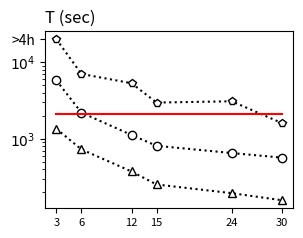

This chart was generated by the following Python code: (Note: this script raises an exception after producing the figure.)
import numpy as np
import matplotlib.pyplot as plt
from pylab import *

algs = ['CliqueJoin', 'PSgL', 'BigJoin', 'CystalJoin', 'MultiwayJoin', ]
labelled_algs = ['CliqueJoin', 'StarJoin', 'PSgL', 'BigJoin', 'CystalJoin', 'MultiwayJoin', 'MultiwayCFL', ]

############### unlabelled dataset ####################
scalability_lj_q1 = [
    # machine 1,        2,      4,      6,      8,      10
    [5794.76, 2202.91, 1124.72, 812.88, 654.32, 569.6],  # cliquejoin
    [None, None, None, None, None, None],  # psgl
    [1355.07, 730, 376.02, 254.35, 195.9, 158.5],  # bigjoin?
    [None, None, None, None, None, None],  # crystaljoin
    ['Timeout', 7037.98, 5322, 2975.56, 3095.15, 1610.13],  # multiwayjoin
    [2129.36, 2129.36, 2129.36, 2129.36, 2129.36, 2129.36]  # single thread
]

scalability_lj_q1_commnuication = [
    # machine 1,        2,         4,           6,          8,          10
    [7957.596903, 3979.267998, 1989.682698, 1326.676185, 995.285574, 796.487292],  # clique
    [None, None, None, None, None, None],  # psgl
    [20174.493477, 10271.095042, 5296.603797, 3667.458593, 2823.005059, 2325.011820],  # bigjoin
    [None, None, None, None, None, None],  # crystal
    [None, 171.480011, 128.628774, 123.806121, 195.327068, 147.650829],  # multiway

    [7956.624894, 3977.789253, 1988.671353, 1325.459355, 994.116846, 794.940078],
    [None, None, None, None, None, None],  # psgl
    [19633.758791, 9558.815152, 4579.171909, 2972.001214, 2153.157041, 1763.829489],
    [None, None, None, None, None, None],  # crystal
    [None, 32.158341, 10.695191, 23.783410, 14.286331, 9.531735],
]
scalability_lj_q1_mem = [
    # machine 1,        2,          4,          6,          8,          10
    [35.42, 24.04, 20.64, 20.55, 20.65, 20.47],  # clique
    [None, None, None, None, None, None],  # psgl
    [1.35, 1.05, 1.18, 1.48, 1.78, 1.97],  # bigjoin
    [None, None, None, None, None, None],  # crystal
    [None, 36.08, 29.71, 39.01, 32.08, 36.96],  # multiway

    [35.42, 23.9, 14.85, 10.34, 8.033, 7.7],  # clique
    [None, None, None, None, None, None],  # psgl
    [1.35, 1.05, 1.04, 1.2, 1.43, 1.33],  # big_join
    [None, None, None, None, None, None],  # crystal
    [None, 26.2, 5.4, 22.79, 18.05, 7.52],  # multiway
]

scalability_lj_q2 = [
    # machine 1,        2,      4,      6,      8,      10
    [499.03, 250.4, 131.47, 90.234, 67.54, 56.42],  # cliquejoin
    [None, None, None, None, None, None],  # psgl
    [1063.72, 570.05, 300.66, 204.63, 156.41, 128.96],  # bigjoin
    [None, None, None, None, None, None],  # crystaljoin
    ['Timeout', 6859.92, 5438, 3115.46, 3423.35, 2258.24],  # multiwayjoin
    [111.62, 111.62, 111.62, 111.62, 111.62, 111.62],  # god
]
scalability_lj_q2_commnuication = [
    # machine 1,            2,          4,          6,          8           10
    [1715.184090, 858.401232, 429.824946, 286.547790, 215.260326, 172.275786], # clique
    [None, None, None, None, None, None],  # psgl
    [29323.486405, 14782.716013, 7583.165895, 5187.069282, 4129.050963, 3384.823851],# big
    [None, None, None, None, None, None],# crystal
    [None, 171.480011, 128.628774, 200.039302, 209.582811, 152.401068],# multiway

    [1713.200292, 856.111050, 427.354404, 284.814492, 213.422592, 170.759808],  # clique
    [None, None, None, None, None, None],  # psgl
    [28446.929240, 13895.943553, 6601.104993, 4394.393856, 3169.384430, 2464.148837],  # big
    [None, None, None, None, None, None],  # crystal
    [None, 42.851237, 10.695191, 23.783410, 14.286331, 14.281974]  # multiway
]

scalability_lj_q2_mem = [
    # machine 1,            2,          4,          6,          8           10
    [22.24, 21.84, 12.77, 9.96, 7.93, 6.91],  # clique
    [None, None, None, None, None, None],  # psgl
    [1.53, 1.58, 1.74, 1.72, 1.59, 1.77],  # big
    [None, None, None, None, None, None],  # crystal
    [None, 38.87, 29.08, 45.63, 33.64, 36.48],  # multiway

    [22.24, 21.61, 12.48, 9.1, 7.43, 6.63],
    [None, None, None, None, None, None],  # psgl
    [1.53, 1.49, 1.56, 1.46, 1.37, 1.34],
    [None, None, None, None, None, None],  # crystal
    [None, 26.2, 5.45, 22.71, 19.51, 7.52],
]
scalability_lj_q3 = [
    # machine 1,            2,          4,          6,          8           10
    [30.72, 15.62, 8.11, 5.344, 4.12, 3.25],  # cliquejoin
    [None, None, None, None, None, None],  # psgl
    [348.82, 193.07, 101.7, 68.64, 52.72, 43.19],  # bigjoin?
    [None, None, None, None, None, None],  # crystaljoin
    [4560, 2472.39, 1847.69, 1103.27, 1192.03, 854.961],  # multiwayjoin
    [220.12, 220.12, 220.12, 220.12, 220.12, 220.12]  # god
]

scalability_lj_q3_communication = [
    # machine 1,            2,          4,          6,          8           10
    [5, 5, 5, 5, 5, 5],  # clique
    [None, None, None, None, None, None],  # psgl
    [8532.344313, 4289.522467, 2198.958161, 1466.508873, 1177.325857, 990.845502],  # big
    [None, None, None, None, None, None],  # crystal
    [278.645635, 171.480011, 128.628774, 214.319310, 228.613469, 157.153820],  # multiway

    [5, 5, 5, 5, 5, 5],  # clique
    [None, None, None, None, None, None],  # psgl
    [8294.838495, 4041.980471, 1943.966481, 1279.108174, 943.452885, 710.826657],  # big
    [None, None, None, None, None, None],  # crystal
    [128.551416, 42.851237, 42.851237, 23.783410, 14.286331, 11.032624],  # multiway
]
scalability_lj_q3_mem = [
    # 1,            2,          4,          6,          8           10
    [0.54, 0.54, 0.54, 0.54, 0.54, 0.54],  # clique
    [None, None, None, None, None, None],  # psgl
    [0.94, 0.81, 0.78, 0.74, 0.75, 0.72],  # big
    [None, None, None, None, None, None],  # crystal
    [61.2, 36.65, 28.08, 48.56, 42.92, 41.48],  # mulitway

    [0.54, 0.54, 0.54, 0.54, 0.539, 0.539],  # clique
    [None, None, None, None, None, None],  # psgl
    [0.94, 0.81, 0.75, 0.7, 0.67, 0.65],  # big
    [None, None, None, None, None, None],  # crystal
    [61.20, 26.2, 5.45, 25.66, 21.97, 9.88],  # multiway
]

############### labelled dataset ####################
scalability_DG10_q3 = [
    # 1 2 4 6 8 10
    [None, None, None, 246.63, 191.71, 169.18],  # clique
    [None, None, None, 246.63, 191.71, 169.18],  # star
    [None, None, None, None, None, None],  # psgl
    ["Timeout", "Timeout", 10594.28, 7079.94, 5518.08, 4630.83],  # big
    [None, None, None, None, None, None],  # crs
    ["Timeout", "Timeout", "Timeout", "Timeout", "Timeout", "Timeout"],  # multi
    [None, None, None, None, 9450.23, 8163.62, ],  # multiwaycfl
    [None, None, None, None, None, None],  # single thread
]
scalability_DG10_q3_communication = [
    # 1 2 4 6 8 10
    [None, None, None, 438257751, 328703757, 262986441, ],  # clique
    [None, None, None, 438257751, 328703757, 262986441, ],  # star
    [None, None, None, None, None, None, ],  # psgl
    [None, None, 6117255927, 4092478226, 3086032112, 2479145965],  # big
    [None, None, None, None, None, None, ],  # crys
    [None, None, None, None, None, None, ],  # multiwayjoin
    [None, None, None, None, None, None],  # multiwaycfl
]
scalability_DG10_q3_mem = [
    # 1 2 4 6 8 10
    [None, None, None, 46.68, 47.23, 45.52],  # clique
    [None, None, None, 46.68, 47.23, 45.52],  # star
    [None, None, None, None, None, None],  # psgl
    [None, None, 33.23, 25.87, 25.82, 27.47],  # big
    [None, None, None, None, None, None],  # crystal
    [None, None, None, None, None, None],  # multiwayjoin
    [None, None, None, None, None, None],  # multiwaycfl
]

scalability_DG10_q6 = [
    # 1 2 4 6 8 10
    [142.56, 71.53, 37.57, 24.6, 18.75, 15.08],  # clique
    ["Timeout", "Timeout", "Timeout", "Timeout", "Timeout", "Timeout"],  # star
    [163.76, 88.4, 52.61, 42.92, 40.25, 39.69],  # psgl
    [1.87, 2.05, 1.7, 1.6, 1.55, 1.49],  # big
    [None, None, None, None, None, None],  # crs
    [1464.45, 1389.95, 1338.63, 833.03, 702.55, 306.42],  # multi
    [31, 32.84, 36.8, 42.1, 46.32, 48.62],  # multiwaycfl
    [64.56, 64.56, 64.56, 64.56, 64.56, 64.56, ],  # single thread
]
scalability_DG10_q6_communication = [
    # 1 2 4 6 8 10
    [68448, 36900, 21308, 20096, 15412, 11986],  # clique
    [None, None, None, None, None, None],  # star
    [9995945, 4997973, 2498987, 1665991, 1249494, 999595],  # psgl
    [416848, 214316, 109953, 81731, 56631, 49247],  # big
    [None, None, None, None, None, None],  # crystal
    [16023886, 15982881, 23363892, 14258639, 17105169, 12485960],  # multiway
    [0, 0, 0, 0, 0, 0, ]  # MultiCFL
]

scalability_DG10_q6_mem = [
    # 1 2 4 6 8 10
    [3.67, 3.67, 3.67, 3.67, 3.67, 3.67, ],  # clique
    [None, None, None, None, None, None, ],  # star
    [50.86, 33.42, 22.9, 17.28, 15.04, 13.52, ],  # psgl
    [3.58, 3.58, 3.58, 3.58, 3.58, 3.58, ],  # df
    [None, None, None, None, None, None, ],  # crystal
    [12.54, 10.74, 14.73, 13.26, 12.65, 8.61, ],  # multiway
    [3.93, 3.93, 3.93, 3.93, 3.93, 3.93, ],  # god
    [4.24, 4.24, 4.24, 4.24, 4.24, 4.24, ],  # single
]

scalability_DG10_vary_label_q3 = [
    # 0 5 10 15 20
    [None, None, 168.6, 84.95, 44.35],  # cliq
    [None, None, 168.6, 84.95, 44.35],  # star
    [None, None, None, None, None, ],  # psgl
    [None, "Timeout", 4677.5, 2027.49, 717.88],  # big
    [None, None, None, None, None, ],  # crs
    ["Timeout", "Timeout", 1397.16, 424.64, 256.3],  # multi
    ["Timeout", "Timeout", 7399.57, 1076.84, 154.53, ],  # multicfl

]

scalability_DG10_vary_label_q6 = [
    # 0 5 10 15 20
    ["Timeout", 19.18, 4.48, 4.4, 4.38, ],  # clique
    [None, None, 42.5, 21.7, 12.19, ],  # star
    ["Timeout", None, None, None, 38.63, ],  # psgl
    ["Timeout", 479.14, 4.92, 5.61, 5.57, ],  # big
    [None, None, None, None, None, ],  # crys
    ["Timeout", 441.81, 274.77, 271.84, 275.74, ],  # multi
    ["Timeout", 563.15, 60.83, 37.72, 37.24, ],  # multicfl
]

scalability_DG10_vary_density_q3 = [
    # 10 20 40 80 160
    [169.14, 180.01, 193.28, 245.15, None, ],  # clique
    [169.14, 180.01, 193.28, 245.15, None, ],  # star
    [None, None, None, None, None, ],  # psgl
    [4630.83, 5129.1, 5634.45, 6377.6, 7781.15, ],  # big
    [None, None, None, None, None, ],  # crys
    ["Timeout", "Timeout", "Timeout", "Timeout", "Timeout", ],  # multiway
    [1647.96, None, None, None, None, ],  # multiwaycfl
]
scalability_DG10_vary_density_q6 = [
    [15.08, 15.44, 15.79, 16.38, None, ],  # clique
    ["Timeout", None, None, None, None, ],  # star
    [51.46, 64.33, 83.44, 156, None],  # psgl
    [1.49, 14.47, 26.48, 56.82, 148.75, ],  # big
    [None, None, None, None, None, ],  # crys
    [306.42, 1000, 1918.61, 3833, 4196, ],  # multiway
    [7.07, 7.45, 7.48, 8.13, 7.48, ],
]

scalability_comp_time_q1 = [
    [569.6, 569.6, 569.6, 569.6, 569.6, 569.6, 569.6, 569.6, 569.6, 569.6, 569.6, 569.6, 569.6, 569.5, 569.6, 569.6,
     569.6, 569.6, 569.6, 569.6, 569.6, 569.6, 569.6, 569.6, 569.5, 569.6, 569.6, 569.6, 569.6, 569.6],  # clique
    [None, None, None, None, None, None, None, None, None, None, None, None, None, None, None, None, None, None, None,
     None, None, None, None, None, None, None, None, None, None, None],  # psgl
    [127.58, 123.65, 120.81, 125.36, 124.39, 124.53, 128.9, 132.01, 124.76, 124.26, 121.6, 131.02, 130.81, 123.05,
     117.7, 129.7, 122.38, 130.17, 121.35, 121.07, 124.38, 121.33, 121.93, 126.39, 124.1, 122.43, 117.45, 121.35,
     124.51, 123.76],  # big
    [None, None, None, None, None, None, None, None, None, None, None, None, None, None, None, None, None, None, None,
     None, None, None, None, None, None, None, None, None, None, None],  # crystal
    [463.592, 601.482, 777.71, 515.94, 727.896, 1056.83, 843.133, 1179.94, 1293.92, 1061.83, 1097.82, 1127.4, 853.46,
     866.137, 1308.63, 622.677, 763.76, 1018.92, 754.472, 1109.1, 1565.48, 600.008, 984.1, 1009.5, 725.031, 819.491,
     828.578, 853.717, 857.439, 1467.17],  # multiway_join

]
scalability_comp_time_q2 = [
    [569.6, 569.6, 569.6, 569.6, 569.6, 569.6, 569.6, 569.6, 569.6, 569.6, 569.6, 569.6, 569.6, 569.5, 569.6, 569.6,
     569.6, 569.6, 569.6, 569.6, 569.6, 569.6, 569.6, 569.6, 569.5, 569.6, 569.6, 569.6, 569.6, 569.6],  # clique
    [None, None, None, None, None, None, None, None, None, None, None, None, None, None, None, None, None, None, None,
     None, None, None, None, None, None, None, None, None, None, None],  # psgl
    [91.62, 90.36, 89.25, 92.63, 93.87, 93.22, 95.43, 101.34, 90.72, 91.72, 92.76, 95.29, 100.52, 89.57, 89.49, 93.44,
     84.69, 97.67, 92.31, 90.93, 94.49, 88.82, 87.75, 89.81, 89.71, 89.14, 83.17, 89.34, 88.34, 90.44],  # big
    [None, None, None, None, None, None, None, None, None, None, None, None, None, None, None, None, None, None, None,
     None, None, None, None, None, None, None, None, None, None, None],  # crystal
    [661.171, 793.752, 962.087, 599.037, 803.905, 1011.04, 444.591, 1542.51, 2258.24, 352.419, 665.806, 939.076,
     621.343, 1389.38, 2145.73, 329.383, 1095.14, 674.51, 687.998, 1755.05, 464.567, 875.743, 1501.27, 361.022, 539.256,
     546.552, 696.385, 1235.67, 803.905, 939.076, ],  # multiway_join
]
scalability_comp_time_q3 = [
    [569.6, 569.6, 569.6, 569.6, 569.6, 569.6, 569.6, 569.6, 569.6, 569.6, 569.6, 569.6, 569.6, 569.5, 569.6, 569.6,
     569.6, 569.6, 569.6, 569.6, 569.6, 569.6, 569.6, 569.6, 569.5, 569.6, 569.6, 569.6, 569.6, 569.6],  # clique
    [None, None, None, None, None, None, None, None, None, None, None, None, None, None, None, None, None, None, None,
     None, None, None, None, None, None, None, None, None, None, None],  # psgl
    [28.6, 28.58, 28.76, 29.16, 29.69, 29.83, 30.34, 31.36, 29.09, 29.36, 29.18, 30.08, 31.49, 28.49, 29.43, 30.03,
     27.7, 30.54, 29.24, 29.25, 30.13, 28.79, 28.52, 29, 29.16, 28.82, 27.49, 28.85, 28.59, 29.38],  # big
    [None, None, None, None, None, None, None, None, None, None, None, None, None, None, None, None, None, None, None,
     None, None, None, None, None, None, None, None, None, None, None],  # crystal
    [270.743, 336.017, 380.868, 251.536, 290.172, 425.923, 125.313, 579.579, 854.961, 137.25, 211.99, 357.371, 276.894,
     480.737, 726.349, 116.252, 305.704, 265.919, 279.904, 666.72, 247.001, 354.317, 608.673, 121.743, 201.993, 185.278,
     226.011, 455.487, 495.923, 405.923, ],  # multiway_join
]


def assign_inf(data):
    inf = 0
    for each_data in data:
        for val in each_data:
            if val is not None and val != 'Timeout':
                inf = max(inf, val)
    ten = 10
    while inf * 10 >= ten:
        ten *= 10
    inf = ten

    inf_log = int(np.log10(inf)) - 1
    xinf = int(np.power(10, inf_log + 0.3))
    for each_data in data:
        for i in range(len(each_data)):
            if each_data[i] == "Timeout":
                each_data[i] = xinf

    return inf


def assign_inf_long(data):
    inf = 0
    for each_data in data:
        for val in each_data:
            if val is not None:
                inf = max(inf, val)
    inf = inf * 1.1
    for each_data in data:
        for i in range(len(each_data)):
            if each_data[i] == 0:
                each_data[i] = 0

    return inf


# labelled_algs = ['CliqueJoin','StarJoin','CystalJoin', 'BigJoin','MultiwayJoin', 'PSgL']
patterns = {
    'CliqueJoin': 'o',
    'StarJoin': 'x',
    'PSgL': 'v',
    'BigJoin': '^',
    'CystalJoin': '*',
    'MultiwayJoin': 'p',
    'MultiwayCFL': 's',
}
some_margin = 0.90


def plot_line(exp, title, xticks, xlabel, proj, data, is_legend):
    plt.figure(figsize=(3.2, 2.3))
    if exp.endswith('vary_workers'):
        numy = len(proj) + 3
    else:
        numy = len(proj) + 2
    total_width = 1.2 * numy
    # Assign y array
    inf = assign_inf(data)
    inf_log = int(np.log10(inf)) - 1
    # set yaxes
    ylocs = []
    yticks = []
    for i in range(inf_log + 1):
        ylocs.append(int(np.power(10, i)))
        yticks.append("$10^" + str(i) + "$")

    ylocs.append(int(np.power(10, inf_log + 0.3)))
    yticks.append(">4h")

    plt.yscale('log')
    plt.yticks(ylocs, yticks)
    plt.title("T (sec)", loc="left")

    ax = plt.gca()
    for (i, pj) in enumerate(proj):
        ax.plot(xticks, data[i], ls=':', marker=patterns[pj], mec='k', mfc='w', label=pj, color='k')
    if exp.endswith('vary_workers'):
        ax.plot(xticks, data[numy - 3], mec='r', mfc='w', label='Single Thread', color='r')

    # plt.xlabel(xlabel)
    # plt.ylim(0,inf)
    plt.xticks(xticks, fontsize='8')
    plt.savefig('figures/' + exp + '_' + title + '.pdf', format='pdf')

    if is_legend:
        # Plot the legend in a separate figure
        legend_fig = plt.figure(figsize=(total_width * some_margin, 0.2))
        lax = legend_fig.add_subplot(111)
        lax.legend(*ax.get_legend_handles_labels(), ncol=numy, loc='center', frameon=True)
        lax.axis('off')
        plt.savefig('figures/' + exp + '_legend.pdf', fotmat='pdf')


def plot_line_self_scala(exp, title, ylabel, xticks, xlabel, proj, data, is_legend):
    plt.figure(figsize=(3.2, 2.3))
    numy = len(proj) + 2
    total_width = 1.2 * numy
    for (i, pj) in enumerate(proj):
        if exp.endswith('mem') and pj != 'BigJoin':
            for j in range(len(data[i])):
                if data[i][j] is not None:
                    data[i][j] = (data[i][j] / 3)

    inf = assign_inf_long(data)
    print(inf)
    # set yaxes
    plt.title(ylabel, loc="left")
    #### if draw memeory comment 366-378 and 383
    if not exp.endswith('mem'):
        plt.ylim((-1, inf + 0.2))
        yloc = list(np.arange(0, inf, step=inf / 3))
        ytics = list(np.arange(0, inf, step=inf / 3))
        if exp.endswith('mem'):
            ytics = [str(int(x)) for x in ytics]
        elif exp == 'scalability_labelled_communication' and title.endswith('(billions)'):
            ytics = [str(int(x / 1000000000)) for x in ytics]
        elif exp == 'scalability_labelled_communication' and title.endswith('(millions)'):
            ytics = [str(int(x / 1000000)) for x in ytics]
        elif exp == 'scalability_lj_communication':
            ytics = [str(int(x / 1000)) for x in ytics]

    ax = plt.gca()
    for (i, pj) in enumerate(proj):
        ax.plot(xticks, data[i], ls=':', marker=patterns[pj], mec='k', mfc='w', label=pj, color='k')
    if not exp.endswith('mem'):
        plt.yticks(yloc, ytics)
    plt.xticks(xticks, fontsize='8')
    plt.savefig('figures/' + exp + '_' + title + '.pdf', format='pdf')

    if is_legend:
        # Plot the legend in a separate figure
        legend_fig = plt.figure(figsize=(total_width * some_margin, 0.2))
        lax = legend_fig.add_subplot(111)
        lax.legend(*ax.get_legend_handles_labels(), ncol=numy, loc='center', frameon=False)
        lax.axis('off')
        plt.savefig('figures/' + exp + '_legend.pdf', fotmat='pdf')


def plot_line_long(exp, title, data):
    plt.figure(figsize=(9.6, 2.3))
    inf = assign_inf_long(data)
    x = list(range(1, 31))
    yloc = [500, 1000, 1500, 2000, inf]
    yticks = [500, 1000, 1500, 2000, "inf"]
    plt.yticks(yloc, yticks)
    plt.title("T (sec)", loc="left")
    for (i, alg) in enumerate(algs):
        print(i, alg)
        plt.plot(x, data[i], ls=':', marker=patterns[alg], mec='k', mfc='w', label=alg, color='k')
    plt.xticks(x)
    plt.savefig('figures/' + exp + '_' + title + '.pdf', format='pdf')


if __name__ == '__main__':
    ############ unlabelled #############
    # vary machines
    scala_each_time = {
        'query1': scalability_comp_time_q1,
        'query2': scalability_comp_time_q2,
        'query3': scalability_comp_time_q3,
    }
    for key in scala_each_time.keys():
        # plot_line_long('scalability_workers_runningtime', key, scala_each_time[key])
        plt.close()

    xtic_machines = [3, 6, 12, 15, 24, 30]
    xlabel = '# Workers, machines * 3 workers/per machine'
    scalability = {
        'query1': scalability_lj_q1,
        'query2': scalability_lj_q2,
        'query3': scalability_lj_q3,
    }
    scalability_commnunication = {
        'query1': scalability_lj_q1_commnuication,
        'query2': scalability_lj_q2_commnuication,
        'query3': scalability_lj_q3_communication,
    }
    scalability_mem = {
        'query1': scalability_lj_q1_mem,
        'query2': scalability_lj_q2_mem,
        'query3': scalability_lj_q3_mem,
    }
    is_legend = True
    for key in scalability.keys():
        plot_line('scalability_vary_workers', key, xtic_machines, xlabel, algs, scalability[key], is_legend)
        plot_line_self_scala('scalability_lj_communication', key, '$C_{max}$ (billions)', xtic_machines, xlabel, algs,
                             scalability_commnunication[key], is_legend)
        plot_line_self_scala('scalability_lj_mem', key, '$M_{max}$ (GB)', xtic_machines, xlabel, algs,
                             scalability_mem[key], is_legend)
        plt.close()
        is_legend = False

    ############ labelled  var worker time communication and memory#############
    labelled_scalability = {
        'query3': scalability_DG10_q3,
        'query6': scalability_DG10_q6,
    }
    labelled_scalability_communication = {
        'query3': scalability_DG10_q3_communication,
        'query6': scalability_DG10_q6_communication,
    }
    labelled_scalability_mem = {
        'query3': scalability_DG10_q3_mem,
        'query6': scalability_DG10_q6_mem,
    }
    is_legend = True

    plot_line_self_scala('scalability_labelled_communication', 'query3', '$C_{max}$ (billions)', xtic_machines, xlabel,
                         labelled_algs, labelled_scalability_communication[key], True)
    plot_line_self_scala('scalability_labelled_communication', 'query6', '$C_{max}$ (millions)', xtic_machines, xlabel,
                         labelled_algs, labelled_scalability_communication[key], False)
    for key in labelled_scalability.keys():
        plot_line('scalability_labelled_vary_workers', key, xtic_machines, xlabel, labelled_algs,
                  labelled_scalability[key], is_legend)
        # plot_line_self_scala('scalability_labelled_mem', key, '$M_{max}$ (GB)', xtic_machines, xlabel, labelled_algs, labelled_scalability_mem[key], is_legend)
        plt.close()
        is_legend = False

############ labelled  var label #############
    xtic_labels = [0, 5, 10, 15, 20]
    xlabel = '#Node Labels'
    labelled_var_labels = {
        'query3': scalability_DG10_vary_label_q3,
        'query6': scalability_DG10_vary_label_q6,
    }
    is_legend = True
    for key in labelled_var_labels.keys():
        plot_line('scalability_labelled_var_labelled', key, xtic_labels, xlabel, labelled_algs, labelled_var_labels[key], is_legend)
        plt.close()
        is_legend = False

############ labelled  var density #############
    xtic_density = [10, 20, 40, 80, 160]
    xlabel = '#Density'
    labelled_var_density = {
        'query3': scalability_DG10_vary_density_q3,
        'query6': scalability_DG10_vary_density_q6,
    }
    is_legend = True
    for key in labelled_var_density.keys():
        plot_line('scalability_labelled_var_density', key, xtic_density, xlabel, labelled_algs, labelled_var_density[key], is_legend)
        plt.close()
        is_legend = False

